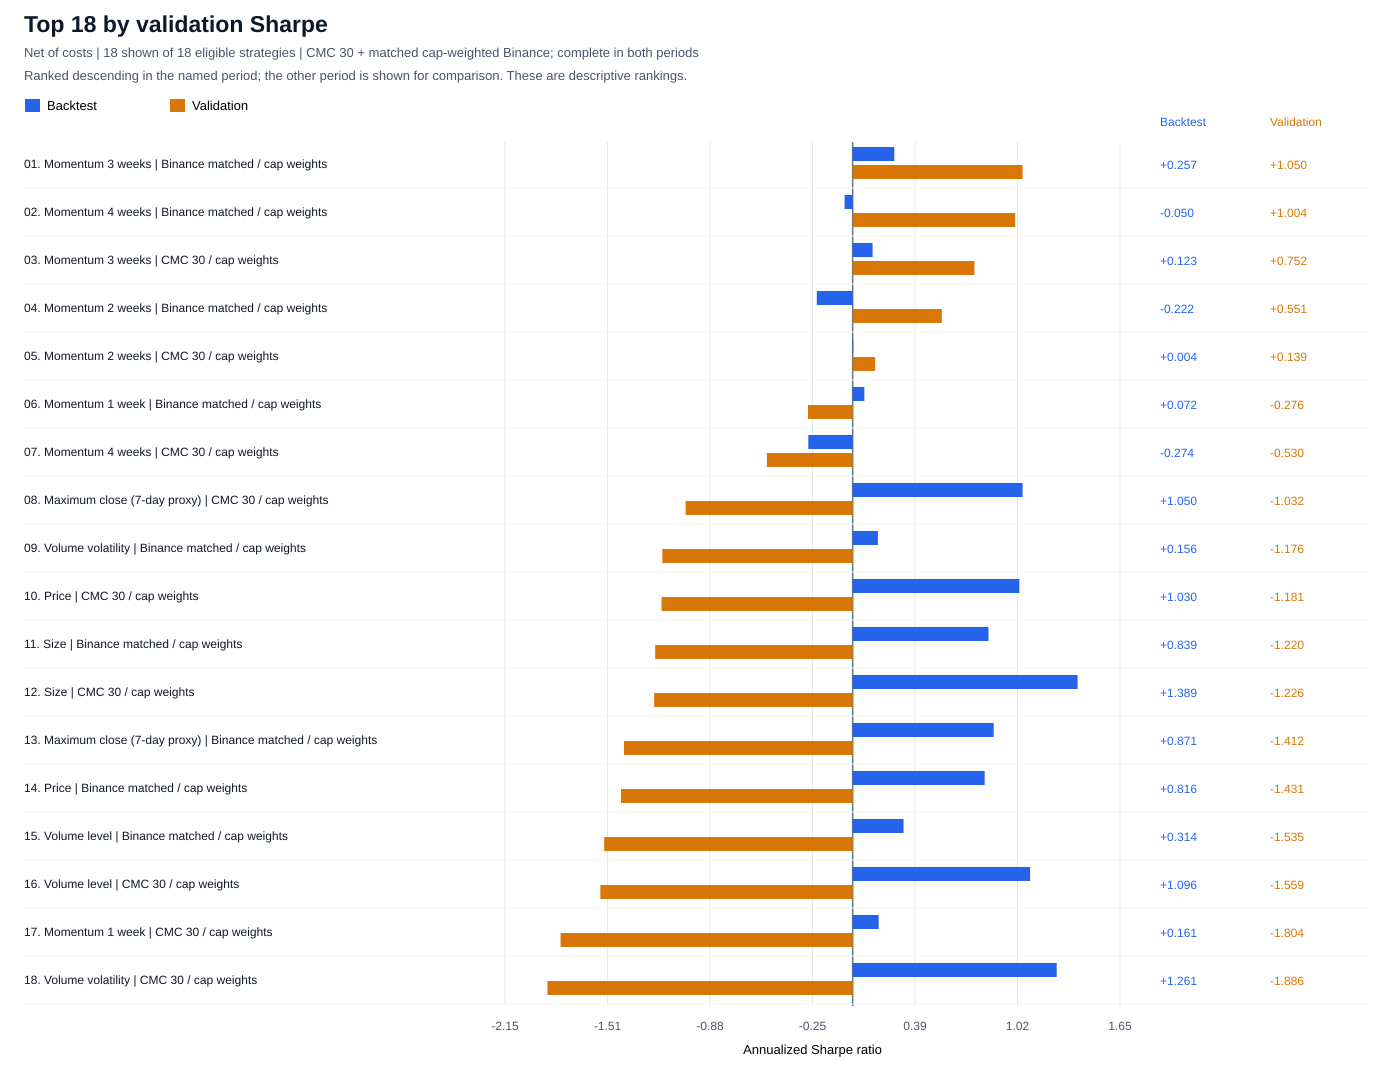

The data file committed next to this chart (first rows):
Experiment, Strategy, Rank, Backtest, Validation, Backtest status, Validation status
binance_matched_cap, mom_3w, 1, 0.2572, 1.05, complete, complete
binance_matched_cap, mom_4w, 2, -0.04986, 1.004, complete, complete
cmc_30_cap, mom_3w, 3, 0.1231, 0.7523, complete, complete
binance_matched_cap, mom_2w, 4, -0.2216, 0.5506, complete, complete
cmc_30_cap, mom_2w, 5, 0.003683, 0.1387, complete, complete
binance_matched_cap, mom_1w, 6, 0.07221, -0.276, complete, complete
cmc_30_cap, mom_4w, 7, -0.2739, -0.5301, complete, complete
cmc_30_cap, max_price, 8, 1.05, -1.032, complete, complete
binance_matched_cap, volume_volatility, 9, 0.156, -1.176, complete, complete
cmc_30_cap, price, 10, 1.03, -1.181, complete, complete
binance_matched_cap, size, 11, 0.8393, -1.22, complete, complete
cmc_30_cap, size, 12, 1.389, -1.226, complete, complete
binance_matched_cap, max_price, 13, 0.8713, -1.412, complete, complete
binance_matched_cap, price, 14, 0.8155, -1.431, complete, complete
binance_matched_cap, dollar_volume, 15, 0.3142, -1.535, complete, complete
cmc_30_cap, dollar_volume, 16, 1.096, -1.559, complete, complete
cmc_30_cap, mom_1w, 17, 0.1608, -1.804, complete, complete
cmc_30_cap, volume_volatility, 18, 1.261, -1.886, complete, complete
